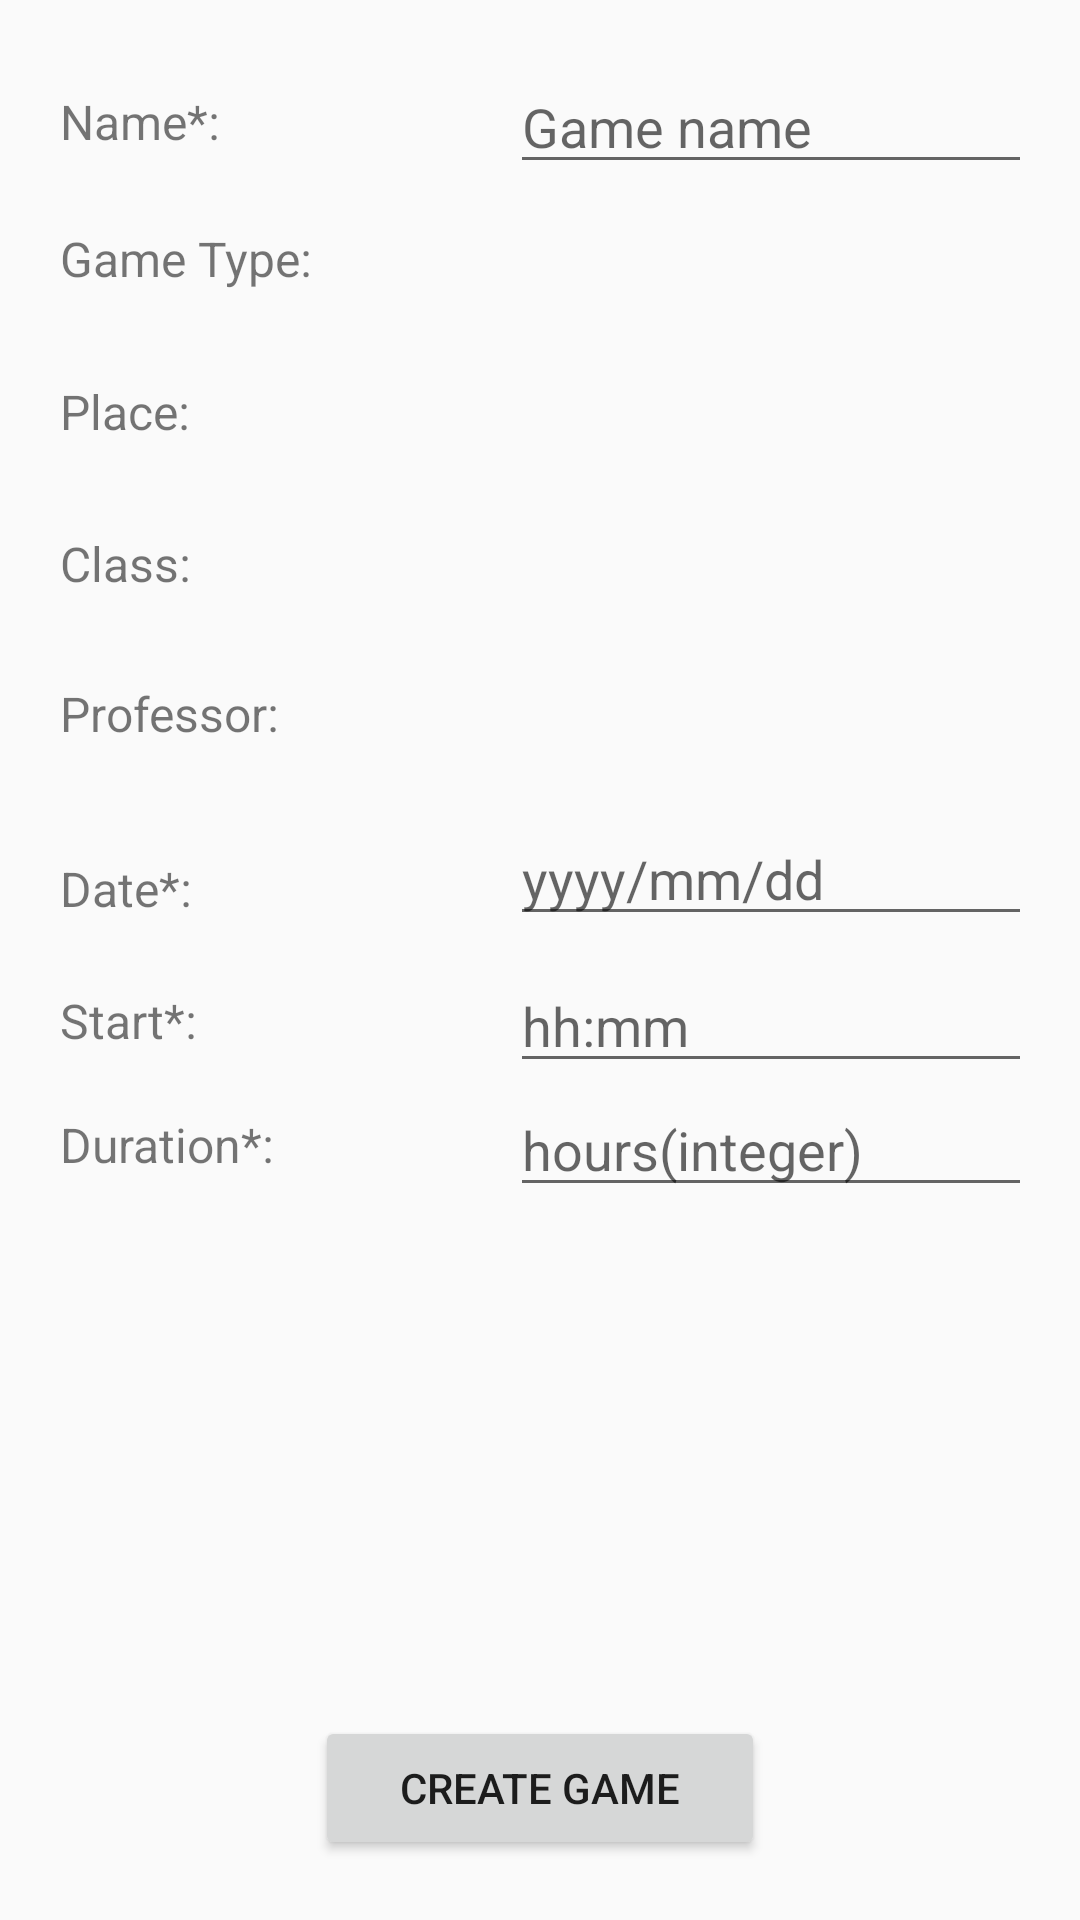

Produce the Android XML layout that renders to this screen, including the resource entries it uses.
<!-- AndroidManifest.xml: application theme AppTheme -->
<!-- res/layout/fragment_create_game.xml -->
<FrameLayout xmlns:android="http://schemas.android.com/apk/res/android"
    xmlns:tools="http://schemas.android.com/tools"
    android:layout_width="match_parent"
    android:layout_height="match_parent"
    tools:context=".CreateGameFragment"
    android:padding="20dp">


    <ScrollView
        android:layout_width="wrap_content"
        android:layout_height="400dp"
        android:id="@+id/parent" >

        <TableLayout
            android:layout_width="match_parent"
            android:layout_height="wrap_content">


            <TableRow
                android:layout_width="match_parent"
                android:layout_height="match_parent"
                android:gravity="center_vertical">

                <TextView
                    android:layout_width="150dp"
                    android:layout_height="wrap_content"
                    android:text="@string/name"
                    android:id="@+id/create_name_text_view"
                    android:textSize="16sp" />

                <EditText
                    android:layout_width="185dp"
                    android:layout_height="wrap_content"
                    android:id="@+id/game_name_input"
                    android:inputType="text"
                    android:singleLine="true"
                    android:hint="@string/name_hint"/>
            </TableRow>

            <TableRow
                android:layout_width="match_parent"
                android:layout_height="match_parent"
                android:gravity="center_vertical">

                <TextView
                    android:layout_width="match_parent"
                    android:layout_height="wrap_content"
                    android:text="@string/game_type"
                    android:id="@+id/create_gt_text_view"
                    android:textSize="16sp" />

                <Spinner
                    android:layout_width="match_parent"
                    android:layout_height="50dp"
                    android:id="@+id/create_spinner_gt"
                    android:spinnerMode="dropdown" />
            </TableRow>

            <TableRow
                android:layout_width="match_parent"
                android:layout_height="match_parent"
                android:gravity="center_vertical">

                <TextView
                    android:layout_width="wrap_content"
                    android:layout_height="wrap_content"
                    android:text="@string/place"
                    android:id="@+id/create_place_text_view"
                    android:textSize="16sp"
                    android:layout_marginTop="15dp"
                    android:layout_marginBottom="15dp" />

                <Spinner
                    android:layout_width="match_parent"
                    android:layout_height="50dp"
                    android:id="@+id/create_spinner_place"
                    android:spinnerMode="dropdown"/>
            </TableRow>

            <TableRow
                android:layout_width="match_parent"
                android:layout_height="match_parent"
                android:gravity="center_vertical">

                <TextView
                    android:layout_width="wrap_content"
                    android:layout_height="wrap_content"
                    android:text="@string/primary_category"
                    android:id="@+id/create_pc_text_view"
                    android:textSize="16sp" />

                <Spinner
                    android:layout_width="match_parent"
                    android:layout_height="50dp"
                    android:id="@+id/create_spinner_pc"
                    android:spinnerMode="dropdown"/>
            </TableRow>

            <TableRow
                android:layout_width="match_parent"
                android:layout_height="match_parent"
                android:gravity="center_vertical">

                <TextView
                    android:layout_width="wrap_content"
                    android:layout_height="wrap_content"
                    android:text="@string/secondary_category"
                    android:id="@+id/create_sc_text_view"
                    android:textSize="16sp" />

                <Spinner
                    android:layout_width="match_parent"
                    android:layout_height="50dp"
                    android:id="@+id/create_spinner_sc"
                    android:spinnerMode="dropdown" />
            </TableRow>

            <TableRow
                android:layout_width="match_parent"
                android:layout_height="match_parent"
                android:gravity="center_vertical">

                <TextView
                    android:layout_width="wrap_content"
                    android:layout_height="wrap_content"
                    android:text="@string/date"
                    android:id="@+id/create_date_text_view"
                    android:textSize="16sp"
                    android:layout_marginTop="20dp"
                    android:layout_marginBottom="15dp" />

                <EditText
                    android:layout_width="match_parent"
                    android:layout_height="wrap_content"
                    android:inputType="date"
                    android:ems="10"
                    android:id="@+id/create_game_date_field"
                    android:singleLine="true"
                    android:hint="@string/date_hint"/>
            </TableRow>

            <TableRow
                android:layout_width="match_parent"
                android:layout_height="match_parent"
                android:gravity="center_vertical">

                <TextView
                    android:layout_width="wrap_content"
                    android:layout_height="wrap_content"
                    android:text="@string/start"
                    android:id="@+id/create_start_text_view"
                    android:textSize="16sp" />

                <EditText
                    android:layout_width="match_parent"
                    android:layout_height="wrap_content"
                    android:inputType="time"
                    android:ems="10"
                    android:id="@+id/create_start_time_field"
                    android:singleLine="true"
                    android:hint="@string/start_time_hint"/>
            </TableRow>

            <TableRow
                android:layout_width="match_parent"
                android:layout_height="match_parent"
                android:gravity="center_vertical">

                <TextView
                    android:layout_width="wrap_content"
                    android:layout_height="wrap_content"
                    android:text="@string/duration"
                    android:id="@+id/create_end_text_view"
                    android:textSize="16sp" />

                <EditText
                    android:layout_width="match_parent"
                    android:layout_height="wrap_content"
                    android:ems="10"
                    android:id="@+id/create_duration"
                    android:singleLine="true"
                    android:inputType="number"
                    android:hint="@string/duration_hint"/>
            </TableRow>

        </TableLayout>
    </ScrollView>

    <Button
        android:layout_width="150dp"
        android:layout_height="wrap_content"
        android:text="@string/button_create"
        android:id="@+id/create_new_game_button"
        android:layout_gravity="center_horizontal|bottom"
        android:onClick="newGame"/>

</FrameLayout>
<!-- resources referenced by this layout -->
<resources>
  <string name="button_create">Create Game</string>
  <string name="date">Date*:</string>
  <string name="date_hint">yyyy/mm/dd</string>
  <string name="duration">Duration*:</string>
  <string name="duration_hint">hours(integer)</string>
  <string name="game_type">Game Type:</string>
  <string name="name">Name*:</string>
  <string name="name_hint">Game name</string>
  <string name="place">Place:</string>
  <string name="primary_category">Class:</string>
  <string name="secondary_category">Professor:</string>
  <string name="start">Start*:</string>
  <string name="start_time_hint">hh:mm</string>
  <style name="AppTheme" parent="Theme.AppCompat.Light.DarkActionBar">
          
          <item name="colorPrimary">@color/colorPrimary</item>
          <item name="colorPrimaryDark">@color/colorPrimaryDark</item>
          <item name="colorAccent">@color/colorAccent</item>
      </style>
  <color name="colorPrimary">#03A9F4</color>
  <color name="colorPrimaryDark">#0288D1</color>
  <color name="colorAccent">#8BC34A</color>
</resources>
